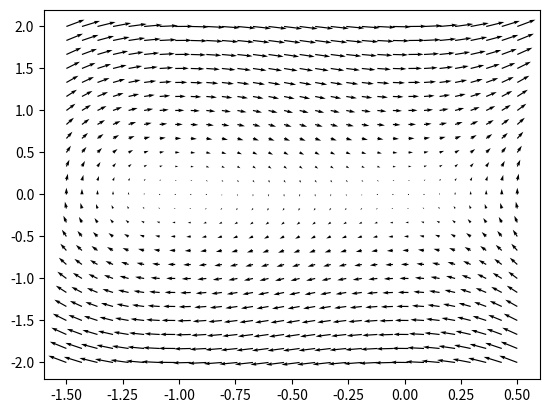

Python code for this plot:
import numpy as np
import matplotlib.pyplot as plt


def f(z, t):
    x, y = z
    return [y, x**2 + x]

x = np.linspace(-3/2, 1/2, 30)
y = np.linspace(-2, 2, 25)

X, Y = np.meshgrid(x, y)

t = 0

u, v = np.zeros(X.shape), np.zeros(Y.shape)

NI, NJ = X.shape

for i in range(NI):
    for j in range(NJ):
        xi = X[i, j]
        eta = Y[i, j]
        etaprime = f([xi, eta], t)
        u[i, j] = etaprime[0]
        v[i, j] = etaprime[1]

Q = plt.quiver(X, Y, u, v)



plt.show()